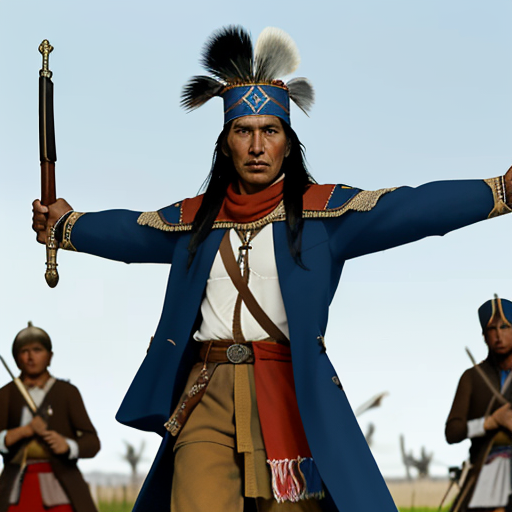
Generation parameters embedded in this image by AUTOMATIC1111 Stable Diffusion web UI or a fork of it (Forge, ...) (PNG 'parameters' text chunk):
male, native guarani indigenous, hair at shoulders,  jesuitic cross of lorraine (2 arms in cross) ,  blue rust coat XVIII century  army, red bandana on head, musket firegun at hands
Negative prompt: red hair
Steps: 30, Sampler: Euler a, CFG scale: 7, Seed: 1332857148, Size: 512x512, Model hash: a0d9fe1383, Model: thisisreal_v20, Version: 1.5.1